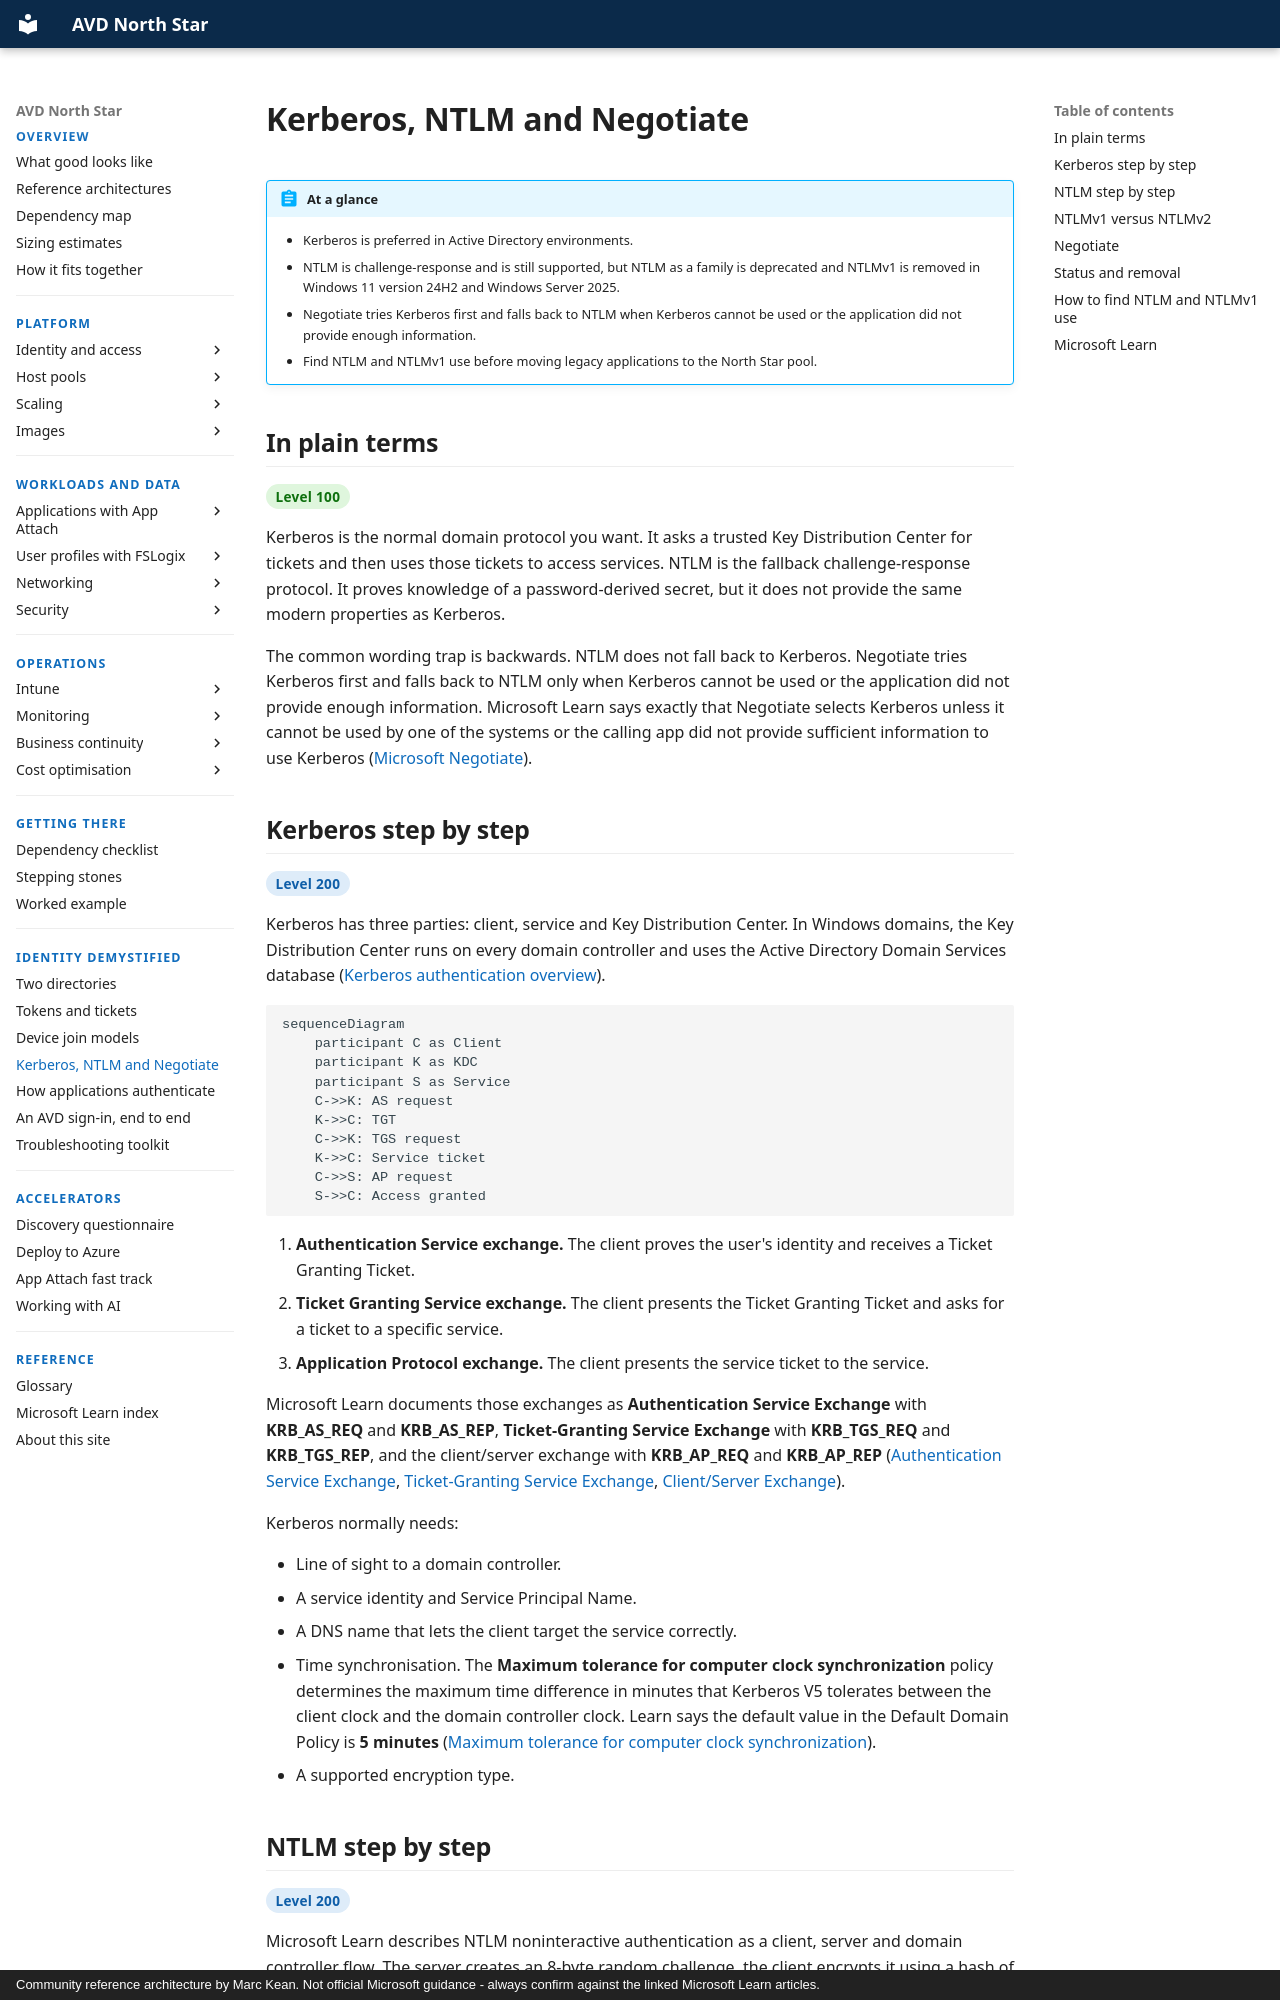

repository: marckean/AVD-Reference_Architecture · page: demystified/kerberos-and-ntlm/index.html · generator: mkdocs · copyright: Community reference architecture by Marc Kean. Not official Microsoft guidance - always confirm against the linked Microsoft Learn articles.

---
title: Kerberos, NTLM and Negotiate
description: Kerberos, NTLMv1, NTLMv2, Negotiate, LmCompatibilityLevel and NTLM auditing for Azure Virtual Desktop migrations.
---

# Kerberos, NTLM and Negotiate

!!! abstract "At a glance"
    - Kerberos is preferred in Active Directory environments.
    - NTLM is challenge-response and is still supported, but NTLM as a family is deprecated and NTLMv1 is removed in Windows 11 version 24H2 and Windows Server 2025.
    - Negotiate tries Kerberos first and falls back to NTLM when Kerberos cannot be used or the application did not provide enough information.
    - Find NTLM and NTLMv1 use before moving legacy applications to the North Star pool.

## In plain terms

<span class="level l100">Level 100</span>

Kerberos is the normal domain protocol you want. It asks a trusted Key Distribution Center for tickets and then uses those tickets to access services. NTLM is the fallback challenge-response protocol. It proves knowledge of a password-derived secret, but it does not provide the same modern properties as Kerberos.

The common wording trap is backwards. NTLM does not fall back to Kerberos. Negotiate tries Kerberos first and falls back to NTLM only when Kerberos cannot be used or the application did not provide enough information. Microsoft Learn says exactly that Negotiate selects Kerberos unless it cannot be used by one of the systems or the calling app did not provide sufficient information to use Kerberos ([Microsoft Negotiate](https://learn.microsoft.com/windows/win32/secauthn/microsoft-negotiate)).

## Kerberos step by step

<span class="level l200">Level 200</span>

Kerberos has three parties: client, service and Key Distribution Center. In Windows domains, the Key Distribution Center runs on every domain controller and uses the Active Directory Domain Services database ([Kerberos authentication overview](https://learn.microsoft.com/windows-server/security/kerberos/kerberos-authentication-overview)).

```mermaid
sequenceDiagram
    participant C as Client
    participant K as KDC
    participant S as Service
    C->>K: AS request
    K->>C: TGT
    C->>K: TGS request
    K->>C: Service ticket
    C->>S: AP request
    S->>C: Access granted
```

1. **Authentication Service exchange.** The client proves the user's identity and receives a Ticket Granting Ticket.
2. **Ticket Granting Service exchange.** The client presents the Ticket Granting Ticket and asks for a ticket to a specific service.
3. **Application Protocol exchange.** The client presents the service ticket to the service.

Microsoft Learn documents those exchanges as **Authentication Service Exchange** with **KRB_AS_REQ** and **KRB_AS_REP**, **Ticket-Granting Service Exchange** with **KRB_TGS_REQ** and **KRB_TGS_REP**, and the client/server exchange with **KRB_AP_REQ** and **KRB_AP_REP** ([Authentication Service Exchange](https://learn.microsoft.com/windows/win32/secauthn/authentication-service-exchange), [Ticket-Granting Service Exchange](https://learn.microsoft.com/windows/win32/secauthn/ticket-granting-service-exchange), [Client/Server Exchange](https://learn.microsoft.com/windows/win32/secauthn/client-server-exchange)).

Kerberos normally needs:

- Line of sight to a domain controller.
- A service identity and Service Principal Name.
- A DNS name that lets the client target the service correctly.
- Time synchronisation. The **Maximum tolerance for computer clock synchronization** policy determines the maximum time difference in minutes that Kerberos V5 tolerates between the client clock and the domain controller clock. Learn says the default value in the Default Domain Policy is **5 minutes** ([Maximum tolerance for computer clock synchronization](https://learn.microsoft.com/previous-versions/windows/it-pro/windows-10/security/threat-protection/security-policy-settings/maximum-tolerance-for-computer-clock-synchronization)).
- A supported encryption type.
